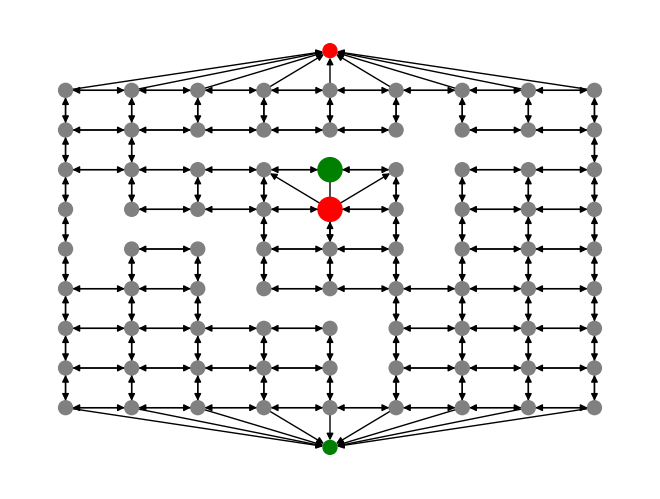

This figure's Python source:
'''Ce module contient un fonction networkx'''
import networkx as nx
import matplotlib.pyplot as plt


def construire_graphe(joueurs, murs_horizontaux, murs_verticaux):
    """
    Crée le graphe des déplacements admissibles pour les joueurs.

    :param joueurs: une liste des positions (x,y) des joueurs.
    :param murs_horizontaux: une liste des positions (x,y) des murs horizontaux.
    :param murs_verticaux: une liste des positions (x,y) des murs verticaux.
    :returns: le graphe bidirectionnel (en networkX) des déplacements admissibles.
    """
    graphe = nx.DiGraph()

    # pour chaque colonne du damier
    for x in range(1, 10):
        # pour chaque ligne du damier
        for y in range(1, 10):
            # ajouter les arcs de tous les déplacements possibles pour cette tuile
            if x > 1:
                graphe.add_edge((x, y), (x-1, y))
            if x < 9:
                graphe.add_edge((x, y), (x+1, y))
            if y > 1:
                graphe.add_edge((x, y), (x, y-1))
            if y < 9:
                graphe.add_edge((x, y), (x, y+1))

    # retirer tous les arcs qui croisent les murs horizontaux
    for x, y in murs_horizontaux:
        graphe.remove_edge((x, y-1), (x, y))
        graphe.remove_edge((x, y), (x, y-1))
        graphe.remove_edge((x+1, y-1), (x+1, y))
        graphe.remove_edge((x+1, y), (x+1, y-1))

    # retirer tous les arcs qui croisent les murs verticaux
    for x, y in murs_verticaux:
        graphe.remove_edge((x-1, y), (x, y))
        graphe.remove_edge((x, y), (x-1, y))
        graphe.remove_edge((x-1, y+1), (x, y+1))
        graphe.remove_edge((x, y+1), (x-1, y+1))

    # s'assurer que les positions des joueurs sont bien des tuples (et non des listes)
    j1, j2 = tuple(joueurs[0]), tuple(joueurs[1])

    # traiter le cas des joueurs adjacents
    if j2 in graphe.successors(j1) or j1 in graphe.successors(j2):

        # retirer les liens entre les joueurs
        graphe.remove_edge(j1, j2)
        graphe.remove_edge(j2, j1)

        def ajouter_lien_sauteur(noeud, voisin):
            """
            :param noeud: noeud de départ du lien.
            :param voisin: voisin par dessus lequel il faut sauter.
            """
            saut = 2*voisin[0]-noeud[0], 2*voisin[1]-noeud[1]

            if saut in graphe.successors(voisin):
                # ajouter le saut en ligne droite
                graphe.add_edge(noeud, saut)

            else:
                # ajouter les sauts en diagonale
                for saut in graphe.successors(voisin):
                    graphe.add_edge(noeud, saut)

        ajouter_lien_sauteur(j1, j2)
        ajouter_lien_sauteur(j2, j1)

    # ajouter les destinations finales des joueurs
    for x in range(1, 10):
        graphe.add_edge((x, 9), 'B1')
        graphe.add_edge((x, 1), 'B2')

    return graphe

def jouer_coup(état):

    graphe = construire_graphe(
        [joueur['pos'] for joueur in état['joueurs']],
        état['murs']['horizontaux'],
        état['murs']['verticaux']
    )

    pos_soi = état['joueurs'][0]['position']
    pos_adversaire = état['joueurs'][1]['position']

    delta = (
        nx.shortest_path_length(graphe, (pos_adversaire), 'B2') -
        nx.shortest_path_length(graphe, (pos_soi), 'B1')
    )

    coup = 'mur' if delta < 0 else 'bouge'

    if coup == 'mur':
        position_prochaine = nx.shortest_path(
            graphe, (pos_adversaire), 'B2')[0]
        if pos_adversaire[1] - position_prochaine[1] != 0:  # Si bouge verticalement
            orientation = 'horizontal'
            position_mur = pos_adversaire
        else:  # Si bouge horizontalement
            orientation = 'vertical'
            if pos_adversaire[0] - position_prochaine[0] <= 0:  # Si bouge vers la droite
                position_mur = (
                    position_prochaine[0], position_prochaine[1] - 1)
            else:  # Si bouge vers la gauche
                position_mur = (
                    position_prochaine[0] - 1, position_prochaine[1] - 1)

        invalide = False

        if orientation == 'horizontal':
            for mur in état['murs']['horizontaux']:
                if mur[1] == position_mur[1]:
                    if -1 < mur[0] - position_mur[0] < 1:  # Si les murs se chevauchent
                        invalide = True

            for mur in état['murs']['verticaux']:
                if position_mur == (mur[0] + 1, mur[1] - 1):
                    invalide = True

            if not (1 <= position_mur[0] <= 8 and 2 <= position_mur[1] <= 9):
                invalide = True

        else:
            for mur in état['murs']['verticaux']:
                if mur[0] == position_mur[0]:
                    if -1 < mur[1] - position_mur[1] < 1:  # Si les murs se chevauchent
                        invalide = True

            for mur in état['murs']['horizontaux']:
                if position_mur == (mur[0] - 1, mur[1] + 1):
                    invalide = True

            if not (2 <= position_mur[0] <= 9 and 1 <= position_mur[1] <= 8):
                invalide = True

        if orientation == 'vertical':
            nouveau_graphe = construire_graphe(
                [joueur['pos'] for joueur in état['joueurs']],
                état['murs']['horizontaux'],
                état['murs']['verticaux'] + [position_mur]
            )

        else:
            nouveau_graphe = construire_graphe(
                [joueur['pos'] for joueur in état['joueurs']],
                état['murs']['horizontaux'] + [position_mur],
                état['murs']['verticaux']
            )

        if not nx.has_path(nouveau_graphe, (pos_adversaire), 'B2'):
            invalide = True

        if invalide:
            coup = 'déplacement'
    
    if coup == 'mur':
        pass
        # self.placer_mur(1, position_mur, orientation)

    else:
        pass
        # self.déplacer_jeton(1, nx.shortest_path(graphe, (pos_soi), 'B1')[0])




if __name__ == "__main__":
    état = {
        "joueurs": [
            {"nom": "idul", "murs": 7, "pos": [5, 6]},
            {"nom": "automate", "murs": 3, "pos": [5, 7]}
        ],
        "murs": {
            "horizontaux": [[4, 4], [2, 6], [3, 8], [5, 8], [7, 8]],
            "verticaux": [[6, 2], [4, 4], [2, 5], [7, 5], [7, 7]]
        }
    }

    graphe = construire_graphe(
        [joueur['pos'] for joueur in état['joueurs']],
        état['murs']['horizontaux'],
        état['murs']['verticaux']
    )
    positions = {'B1': (5, 10), 'B2': (5, 0)}

    colors = {
        'B1': 'red', 'B2': 'green',
        tuple(état['joueurs'][0]['pos']): 'red',
        tuple(état['joueurs'][1]['pos']): 'green',
    }
    sizes = {
        tuple(état['joueurs'][0]['pos']): 300,
        tuple(état['joueurs'][1]['pos']): 300
    }

    nx.draw(
        graphe,
        pos={node: positions.get(node, node) for node in graphe},
        node_size=[sizes.get(node, 100) for node in graphe],
        node_color=[colors.get(node, 'gray') for node in graphe],
    )
    plt.show()
